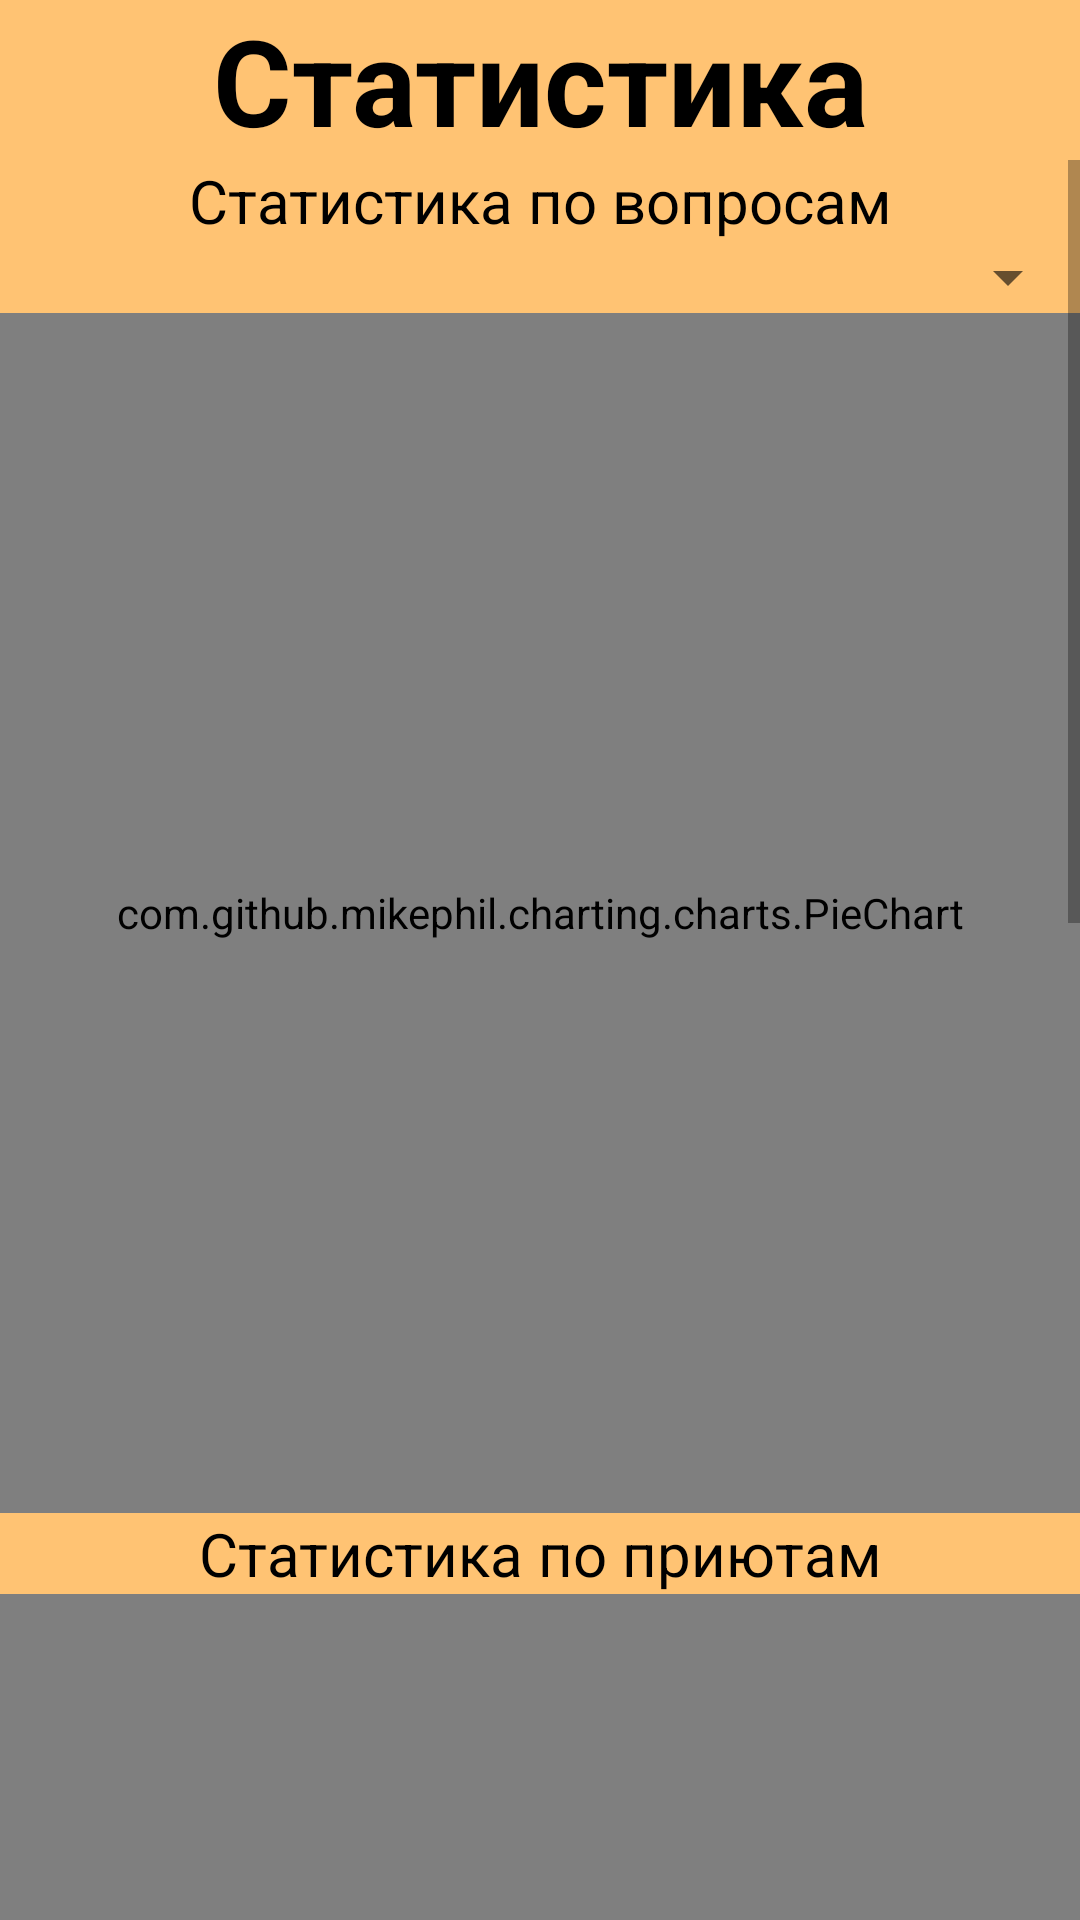

The Android layout XML behind this screen, and the referenced resources:
<!-- AndroidManifest.xml: application theme Theme.Lapki -->
<!-- res/layout/activity_statistic.xml -->
<?xml version="1.0" encoding="utf-8"?>
<LinearLayout xmlns:android="http://schemas.android.com/apk/res/android"
    xmlns:app="http://schemas.android.com/apk/res-auto"
    xmlns:tools="http://schemas.android.com/tools"
    android:layout_width="match_parent"
    android:layout_height="match_parent"
    android:background="@color/background"
    android:orientation="vertical"
    android:gravity="center"   >


    <TextView
        android:layout_width="match_parent"
        android:layout_height="wrap_content"
        android:text="@string/statistic"
        android:gravity="center_horizontal"
        android:textColor="@color/black"
        android:textSize="40sp"
        android:textStyle="bold"/>
    <ScrollView
        android:layout_width="match_parent"
        android:layout_height="match_parent">

        <LinearLayout
            android:layout_width="match_parent"
            android:layout_height="wrap_content"
            android:orientation="vertical" >

            <TextView
                android:layout_width="match_parent"
                android:layout_height="wrap_content"
                android:layout_weight="1"
                android:gravity="center_horizontal"
                android:text="Статистика по вопросам"
                android:textColor="@color/black"
                android:textSize="20sp" />

            <Spinner
                android:id="@+id/activity_statistic_spinner"
                android:layout_width="match_parent"
                android:layout_height="wrap_content" />

            <com.github.mikephil.charting.charts.PieChart
                android:id="@+id/activity_statistic_piechart"
                android:layout_width="match_parent"
                android:layout_height="400dp">
            </com.github.mikephil.charting.charts.PieChart>
            <TextView
                android:layout_width="match_parent"
                android:layout_height="wrap_content"
                android:layout_weight="1"
                android:gravity="center_horizontal"
                android:text="Статистика по приютам"
                android:textColor="@color/black"
                android:textSize="20sp" />
            <com.github.mikephil.charting.charts.BarChart
                android:id="@+id/activity_statistic_barchart"
                android:layout_width="match_parent"
                android:layout_height="400dp"
                >
            </com.github.mikephil.charting.charts.BarChart>
            <TextView
                android:layout_width="match_parent"
                android:layout_height="wrap_content"
                android:layout_weight="1"
                android:gravity="center_horizontal"
                android:text="Статистика по тестам"
                android:textColor="@color/black"
                android:textSize="20sp" />
            <com.github.mikephil.charting.charts.LineChart
                android:id="@+id/activity_statistic_chart"
                android:layout_width="match_parent"
                android:layout_height="400dp" />
            <Button
                android:id="@+id/activity_statistic_return"
                android:layout_width="match_parent"
                android:layout_height="wrap_content"
                android:text="@string/return_button" />

        </LinearLayout>
    </ScrollView>
</LinearLayout>
<!-- resources referenced by this layout -->
<resources>
  <color name="background">#FFC373</color>
  <color name="black">#FF000000</color>
  <string name="return_button">Вернуться</string>
  <string name="statistic">Статистика</string>
  <style name="Theme.Lapki" parent="Theme.MaterialComponents.DayNight.NoActionBar">
          
          <item name="colorPrimary">@color/button</item>
          <item name="colorPrimaryVariant">@color/purple_700</item>
          <item name="colorOnPrimary">@color/black</item>
          
          <item name="colorSecondary">@color/button</item>
          <item name="colorSecondaryVariant">@color/teal_700</item>
          <item name="colorOnSecondary">@color/black</item>
          
          <item name="android:statusBarColor" tools:targetApi="l">?attr/colorPrimaryVariant</item>
          
      </style>
  <color name="button">#FF9200</color>
  <color name="purple_700">#FF3700B3</color>
  <color name="teal_700">#FF018786</color>
</resources>
